Run: headless pygame with SDL's dummy video driver; simulated clock (each Clock.tick advances the game by its frame time, no real sleeping); random seed 0; keys injected as events and as key.get_pressed() state; mouse plan: one left click at the window centre at the start of phase 2, then a move to the lower-right quarter at the start of phase 3.
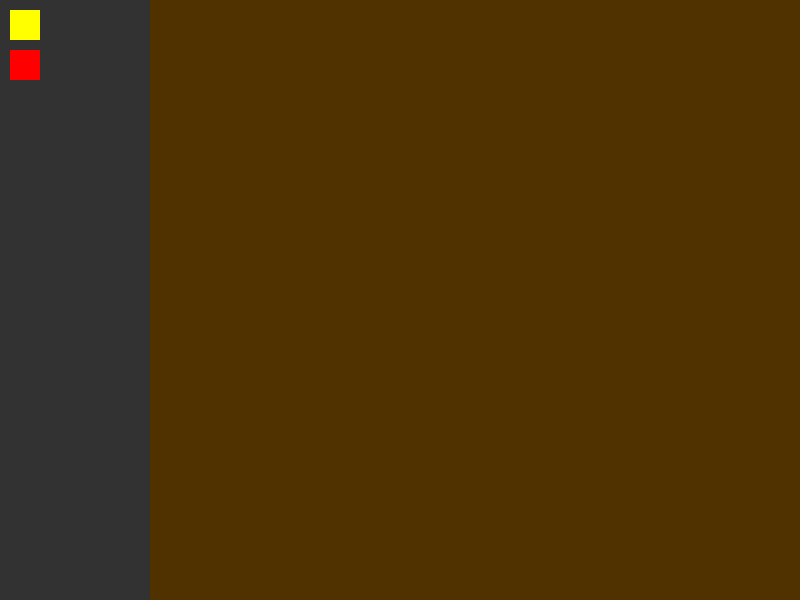
Frame 1 of 4 · flips 1–60 · no input
Frame 2 of 4 · flips 61–180 · clicked the window centre · tapped SPACE, RETURN · held RIGHT (→), D · screen unchanged from frame 1, image omitted
Frame 3 of 4 · flips 181–300 · moved the mouse to the lower-right quarter · held DOWN (↓), S · screen unchanged from frame 2, image omitted
Frame 4 of 4 · flips 301–420 · held LEFT (←), A, UP (↑), W · screen unchanged from frame 3, image omitted

The pygame program that drew these frames:

import pygame


pygame.init()
screen = pygame.display.set_mode((800,600))
pygame.display.set_caption("Farm Simulator")

# Colors
YELLOW = (255, 255, 0)
RED = (255, 0, 0)
WHITE = (255, 255, 255)
DARK_GRAY = (50, 50, 50)
BROWN = (80, 50, 0)

# Sidebar dimensions
sidebar_width = 150

# Plant classes
class Plant:
    def __init__(self, x, y, color):
        self.x = x
        self.y = y
        self.color = color
        self.radius = 15

    def draw(self):
        pygame.draw.circle(screen, self.color, (self.x, self.y), self.radius)

#left side buttons for plants
cornx = 10
corny = 10
tomatox = 10
tomatoy = 50

# holds which plant we most recently clicked on
selected_plant = None

# Plant list
plants = []

def collision(bx, by, px, py): #bx, by is mouse, px, py is plant position
    print(bx, by, px, py)
    if bx > px and bx<px+30 and by>py and by<py+30: #simple bounding box collision
        return True
    else: 
        return False


running = True
while running: #game loop##########################################################

    #input/event section----------------------------------------
    for event in pygame.event.get():

        if event.type == pygame.QUIT: #quit game if x is pressed
            running = False

        elif event.type == pygame.MOUSEBUTTONDOWN: #check if mouse clicked
            mouse_x, mouse_y = event.pos #grab position

            # Check if click is in the sidebar
            if mouse_x < sidebar_width:  # Sidebar range
                if collision(mouse_x, mouse_y, cornx, corny) == True:
                    selected_plant = YELLOW

                if collision(mouse_x, mouse_y, tomatox, tomatoy) == True:
                    selected_plant = RED
            
            #if not in sidebar, then plant something in field
            else:
                if selected_plant and mouse_x > sidebar_width:
                    # Plant the selected type in the field
                    plants.append(Plant(mouse_x, mouse_y, selected_plant))


    #render section--------------------------------------------------
    screen.fill(BROWN)  # Clear the screen

    pygame.draw.rect(screen, DARK_GRAY, (0, 0, sidebar_width, 600))  # Draw the sidebar

    pygame.draw.rect(screen, YELLOW, (cornx, corny, 30, 30))  # Corn button
    pygame.draw.rect(screen, RED, (tomatox, tomatoy, 30, 30))  # Tomato button

    # Draw all plants
    for plant in plants:
        plant.draw()

    pygame.display.flip()  # Update the display

pygame.quit()
